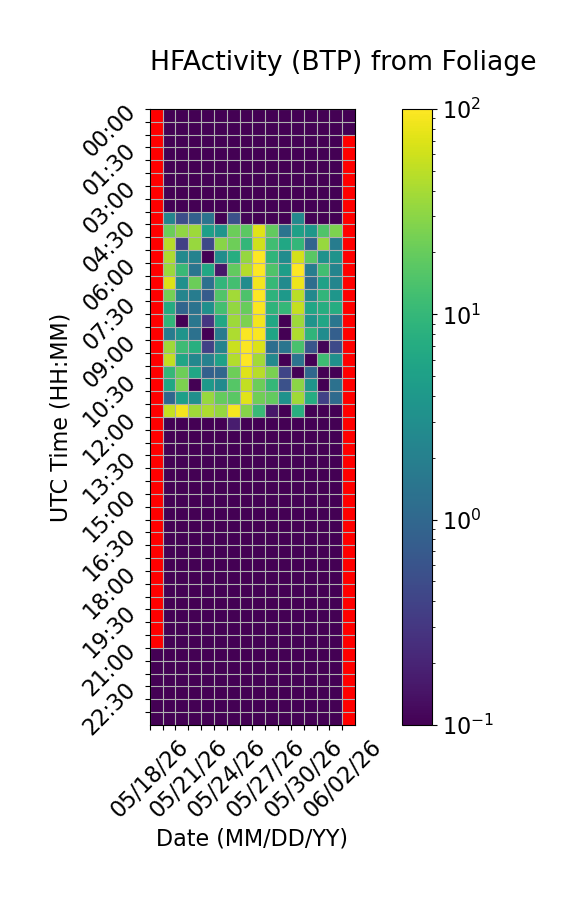

The data file committed next to this chart (first rows):
Time (UTC), 05/18/26, 05/19/26, 05/20/26, 05/21/26, 05/22/26, 05/23/26, 05/24/26, 05/25/26, 05/26/26, 05/27/26, 05/28/26, 05/29/26, 05/30/26, 05/31/26, 06/01/26, 06/02/26
00:00, , 0.0, 0.0, 0.0, 0.0, 0.0, 0.0, 0.0, 0.0, 0.0, 0.0, 0.0, 0.0, 0.0, 0.0, 0.0
00:30, , 0.0, 0.0, 0.0, 0.0, 0.0, 0.0, 0.0, 0.0, 0.0, 0.0, 0.0, 0.0, 0.0, 0.0, 0.0
01:00, , 0.0, 0.0, 0.0, 0.0, 0.0, 0.0, 0.0, 0.0, 0.0, 0.0, 0.0, 0.0, 0.0, 0.0, 
01:30, , 0.0, 0.0, 0.0, 0.0, 0.0, 0.0, 0.0, 0.0, 0.0, 0.0, 0.0, 0.0, 0.0, 0.0, 
02:00, , 0.0, 0.0, 0.0, 0.0, 0.0, 0.0, 0.0, 0.0, 0.0, 0.0, 0.0, 0.0, 0.0, 0.0, 
02:30, , 0.0, 0.0, 0.0, 0.0, 0.0, 0.0, 0.0, 0.0, 0.0, 0.0, 0.0, 0.0, 0.0, 0.0, 
03:00, , 0.0, 0.0, 0.0, 0.0, 0.0, 0.0, 0.0, 0.0, 0.0, 0.0, 0.0, 0.0, 0.0, 0.0, 
03:30, , 0.0, 0.0, 0.0, 0.0, 0.0, 0.0, 0.0, 0.0, 0.0, 0.0, 0.0, 0.0, 0.0, 0.0, 
04:00, , 2.256, 0.5254, 0.8385, 1.407, 0.02558, 0.5386, 0.111, 0.0, 0.03914, 0.0, 2.498, 0.0, 0.0, 0.0, 
04:30, , 21.25, 31.55, 36.65, 4.988, 3.693, 21.05, 17.4, 70.88, 19.22, 1.376, 5.137, 3.9, 14.9, 25.42, 
05:00, , 48.09, 0.369, 34.79, 0.446, 28.95, 21.73, 9.651, 61.09, 11.87, 6.135, 9.794, 0.9261, 34.6, 1.795, 
05:30, , 42.4, 2.732, 2.149, 0.0, 2.933, 7.493, 33.76, 99.18, 9.108, 2.9, 64.31, 17.07, 3.39, 3.465, 
06:00, , 35.68, 10.66, 1.461, 6.101, 0.1514, 19.23, 46.67, 98.54, 14.96, 4.721, 97.56, 1.887, 12.49, 2.231, 
06:30, , 69.75, 3.232, 21.34, 1.276, 9.329, 12.53, 2.875, 88.9, 10.22, 2.74, 84.11, 1.176, 5.177, 2.294, 
07:00, , 23.47, 2.33, 1.805, 0.7335, 15.43, 38.82, 14.57, 99.15, 8.635, 4.227, 48.63, 2.509, 9.474, 3.813, 
07:30, , 6.949, 0.9568, 1.394, 3.132, 12.63, 32.87, 20.17, 96.71, 9.055, 9.934, 54.63, 6.004, 7.327, 7.125, 
08:00, , 9.389, 0.0, 1.554, 0.3013, 6.315, 36.21, 25.65, 88.7, 6.073, 0.1011, 36.22, 3.539, 6.016, 1.516, 
08:30, , 1.833, 3.548, 1.299, 0.0, 1.696, 42.25, 97.31, 95.08, 5.758, 0.0, 44.17, 9.269, 2.885, 0.8062, 
09:00, , 37.61, 11.47, 7.725, 0.3815, 2.184, 58.02, 95.91, 68.62, 1.205, 1.466, 13.79, 0.6203, 0.1082, 0.4754, 
09:30, , 53.59, 5.875, 2.447, 2.054, 5.197, 44.89, 99.92, 38.08, 2.577, 0.0, 1.417, 0.0, 11.61, 3.165, 
10:00, , 9.995, 21.65, 5.909, 0.8592, 0.972, 21.84, 71.93, 47.18, 24.58, 0.4251, 0.0, 1.015, 0.0, 0.03776, 
10:30, , 6.139, 25.44, 0.0, 4.153, 2.751, 16.22, 53.62, 21.1, 9.873, 0.554, 30.47, 3.694, 0.0, 1.332, 
11:00, , 1.018, 4.974, 3.131, 34.41, 19.81, 16.91, 73.62, 22.58, 18.92, 3.411, 37.01, 7.187, 0.3834, 1.094, 
11:30, , 54.12, 89.29, 37.1, 42.74, 33.31, 91.41, 28.47, 10.85, 0.1547, 0.0, 7.811, 0.0, 0.0, 0.0, 
12:00, , 0.0, 0.0, 0.0, 0.0, 0.0, 0.1735, 0.0, 0.0, 0.0, 0.0, 0.0, 0.0, 0.0, 0.0, 
12:30, , 0.0, 0.0, 0.0, 0.0, 0.0, 0.0, 0.0, 0.0, 0.0, 0.0, 0.0, 0.0, 0.0, 0.0, 
13:00, , 0.0, 0.0, 0.0, 0.0, 0.0, 0.0, 0.0, 0.0, 0.0, 0.0, 0.0, 0.0, 0.0, 0.0, 
13:30, , 0.0, 0.0, 0.0, 0.0, 0.0, 0.0, 0.0, 0.0, 0.0, 0.0, 0.0, 0.0, 0.0, 0.0, 
14:00, , 0.0, 0.0, 0.0, 0.0, 0.0, 0.0, 0.0, 0.0, 0.0, 0.0, 0.0, 0.0, 0.0, 0.0, 
14:30, , 0.0, 0.0, 0.0, 0.0, 0.0, 0.0, 0.0, 0.0, 0.0, 0.0, 0.0, 0.0, 0.0, 0.0, 
15:00, , 0.0, 0.0, 0.0, 0.0, 0.0, 0.0, 0.0, 0.0, 0.0, 0.0, 0.0, 0.0, 0.0, 0.0, 
15:30, , 0.0, 0.0, 0.0, 0.0, 0.0, 0.0, 0.0, 0.0, 0.0, 0.0, 0.0, 0.0, 0.0, 0.0, 
16:00, , 0.0, 0.0, 0.0, 0.0, 0.0, 0.0, 0.0, 0.0, 0.0, 0.0, 0.0, 0.0, 0.0, 0.0, 
16:30, , 0.0, 0.0, 0.0, 0.0, 0.0, 0.0, 0.0, 0.0, 0.0, 0.0, 0.0, 0.0, 0.0, 0.0, 
17:00, , 0.0, 0.0, 0.0, 0.0, 0.0, 0.0, 0.0, 0.0, 0.0, 0.0, 0.0, 0.0, 0.0, 0.0, 
17:30, , 0.0, 0.0, 0.0, 0.0, 0.0, 0.0, 0.0, 0.0, 0.0, 0.0, 0.0, 0.0, 0.0, 0.0, 
18:00, , 0.0, 0.0, 0.0, 0.0, 0.0, 0.0, 0.0, 0.0, 0.0, 0.0, 0.0, 0.0, 0.0, 0.0, 
18:30, , 0.0, 0.0, 0.0, 0.0, 0.0, 0.0, 0.0, 0.0, 0.0, 0.0, 0.0, 0.0, 0.0, 0.0, 
19:00, , 0.0, 0.0, 0.0, 0.0, 0.0, 0.0, 0.0, 0.0, 0.0, 0.0, 0.0, 0.0, 0.0, 0.0, 
19:30, , 0.0, 0.0, 0.0, 0.0, 0.0, 0.0, 0.0, 0.0, 0.0, 0.0, 0.0, 0.0, 0.0, 0.0, 
20:00, , 0.0, 0.0, 0.0, 0.0, 0.0, 0.0, 0.0, 0.0, 0.0, 0.0, 0.0, 0.0, 0.0, 0.0, 
20:30, , 0.0, 0.0, 0.0, 0.0, 0.0, 0.0, 0.0, 0.0, 0.0, 0.0, 0.0, 0.0, 0.0, 0.0, 
21:00, 0.0, 0.0, 0.0, 0.0, 0.0, 0.0, 0.0, 0.0, 0.0, 0.0, 0.0, 0.0, 0.0, 0.0, 0.0, 
21:30, 0.0, 0.0, 0.0, 0.0, 0.0, 0.0, 0.0, 0.0, 0.0, 0.0, 0.0, 0.0, 0.0, 0.0, 0.0, 
22:00, 0.0, 0.0, 0.0, 0.0, 0.0, 0.0, 0.0, 0.0, 0.0, 0.0, 0.0, 0.0, 0.0, 0.0, 0.0, 
22:30, 0.0, 0.0, 0.0, 0.0, 0.0, 0.0, 0.0, 0.0, 0.0, 0.0, 0.0, 0.0, 0.0, 0.0, 0.0, 
23:00, 0.0, 0.0, 0.0, 0.0, 0.0, 0.0, 0.0, 0.0, 0.0, 0.0, 0.0, 0.0, 0.0, 0.0, 0.0, 
23:30, 0.0, 0.0, 0.0, 0.0, 0.0, 0.0, 0.0, 0.0, 0.0, 0.0, 0.0, 0.0, 0.0, 0.0, 0.0, 
